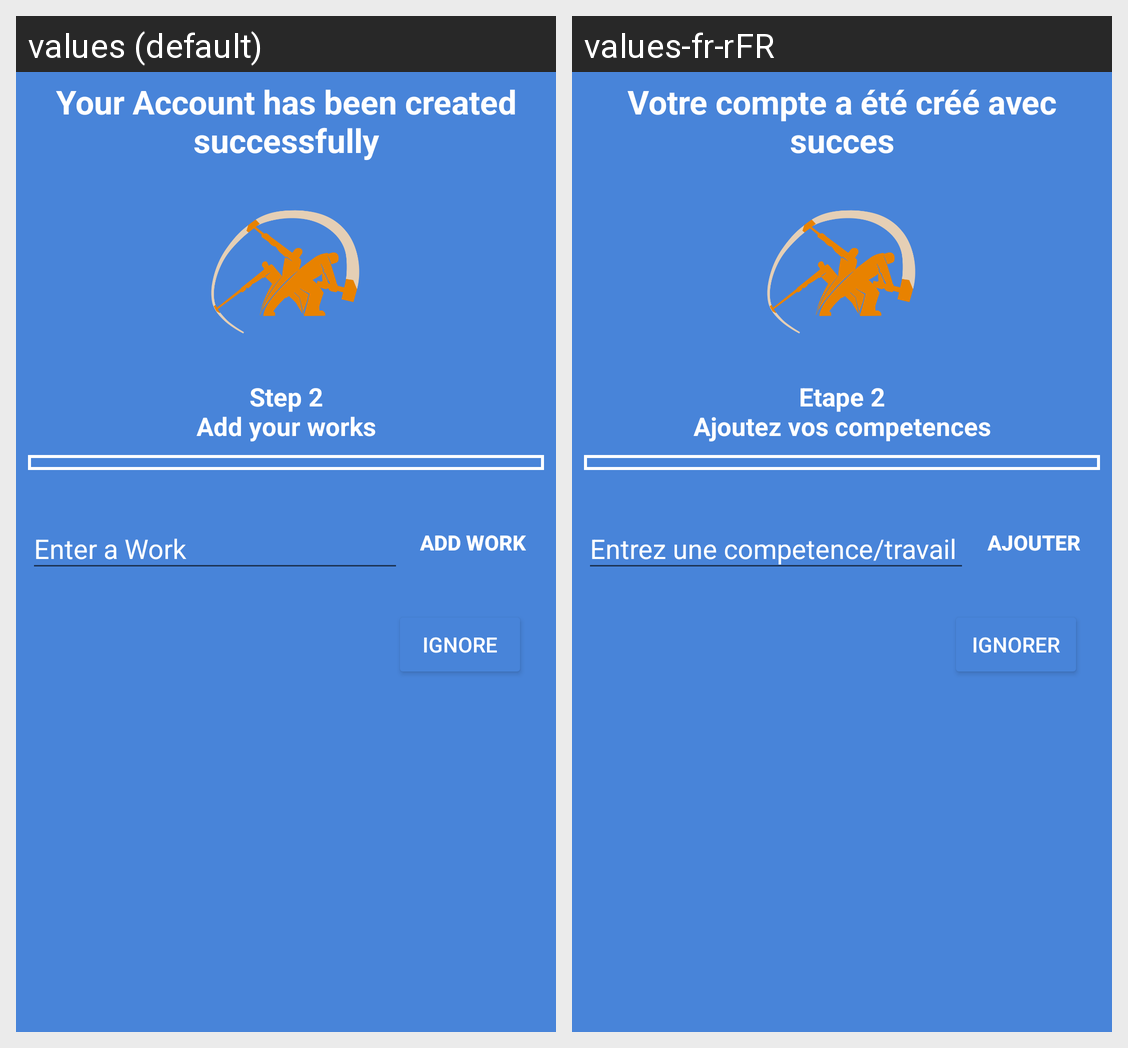

For this localized Android screen grid, give each drawn string resource with its value in every locale shown.
Android screen res/layout/activity_add_work_register.xml rendered under 2 locales, left to right: values (default), values-fr-rFR. Device: Nexus 5 (rendered at 1080×1920; each locale shown at half size, 540×960, under a caption strip naming it); theme MyStyle.
Strings drawn on this screen, with the default value and each locale's value (text and hints the layout hard-codes, and strings that could not be matched under every locale, appear in the picture but are not listed):

activity_add_work_register_label
  values: Your Account has been created successfully
  values-fr-rFR: Votre compte a été créé avec succes

activity_add_work_register_step2
  values: Step 2
      Add your works
  values-fr-rFR: Etape 2
      Ajoutez vos competences

activity_add_work_register_add_work
  values: Add Work
  values-fr-rFR: Ajouter

activity_add_work_register_continue_ignore
  values: Ignore
  values-fr-rFR: Ignorer
